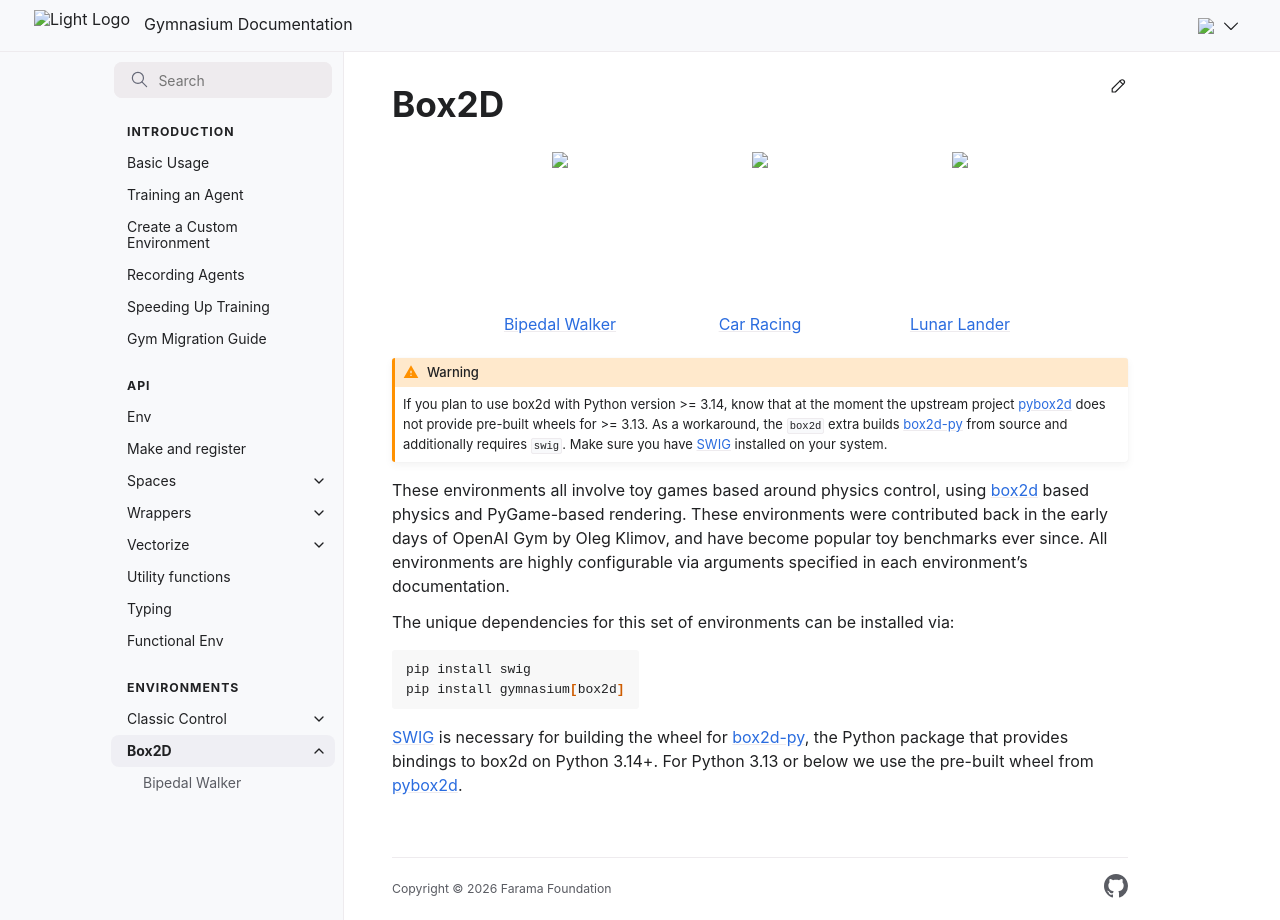

repository: Farama-Foundation/Gymnasium · page: environments/box2d/index.html · generator: sphinx

---
firstpage:
lastpage:
---

# Box2D

```{toctree}
:hidden:

box2d/bipedal_walker
box2d/car_racing
box2d/lunar_lander
```

```{raw} html
   :file: box2d/list.html
```

```{warning}
If you plan to use box2d with Python 3.14 or later, know that at the moment the upstream project [pybox2d](https://github.com/pybox2d/pybox2d) only provides pre-built wheels for Python 3.13 or earlier. As a workaround, the `box2d` extra builds [box2d-py](https://pypi.org/project/box2d-py/) from source and additionally requires `swig`. Make sure you have [SWIG](https://swig.org/) installed on your system.
```

These environments all involve toy games based around physics control, using [box2d](https://box2d.org/) based physics and PyGame-based rendering. These environments were contributed back in the early days of OpenAI Gym by Oleg Klimov, and have become popular toy benchmarks ever since. All environments are highly configurable via arguments specified in each environment's documentation.

The unique dependencies for this set of environments can be installed via:

````bash
pip install swig  # only needed for Python 3.14+
pip install "gymnasium[box2d]"
````

[SWIG](https://swig.org/) is necessary for building the wheel for [box2d-py](https://pypi.org/project/box2d-py/), the Python package that provides bindings to box2d on Python 3.14+. For Python 3.13 or below we use the pre-built wheel from [pybox2d](https://github.com/pybox2d/pybox2d).
